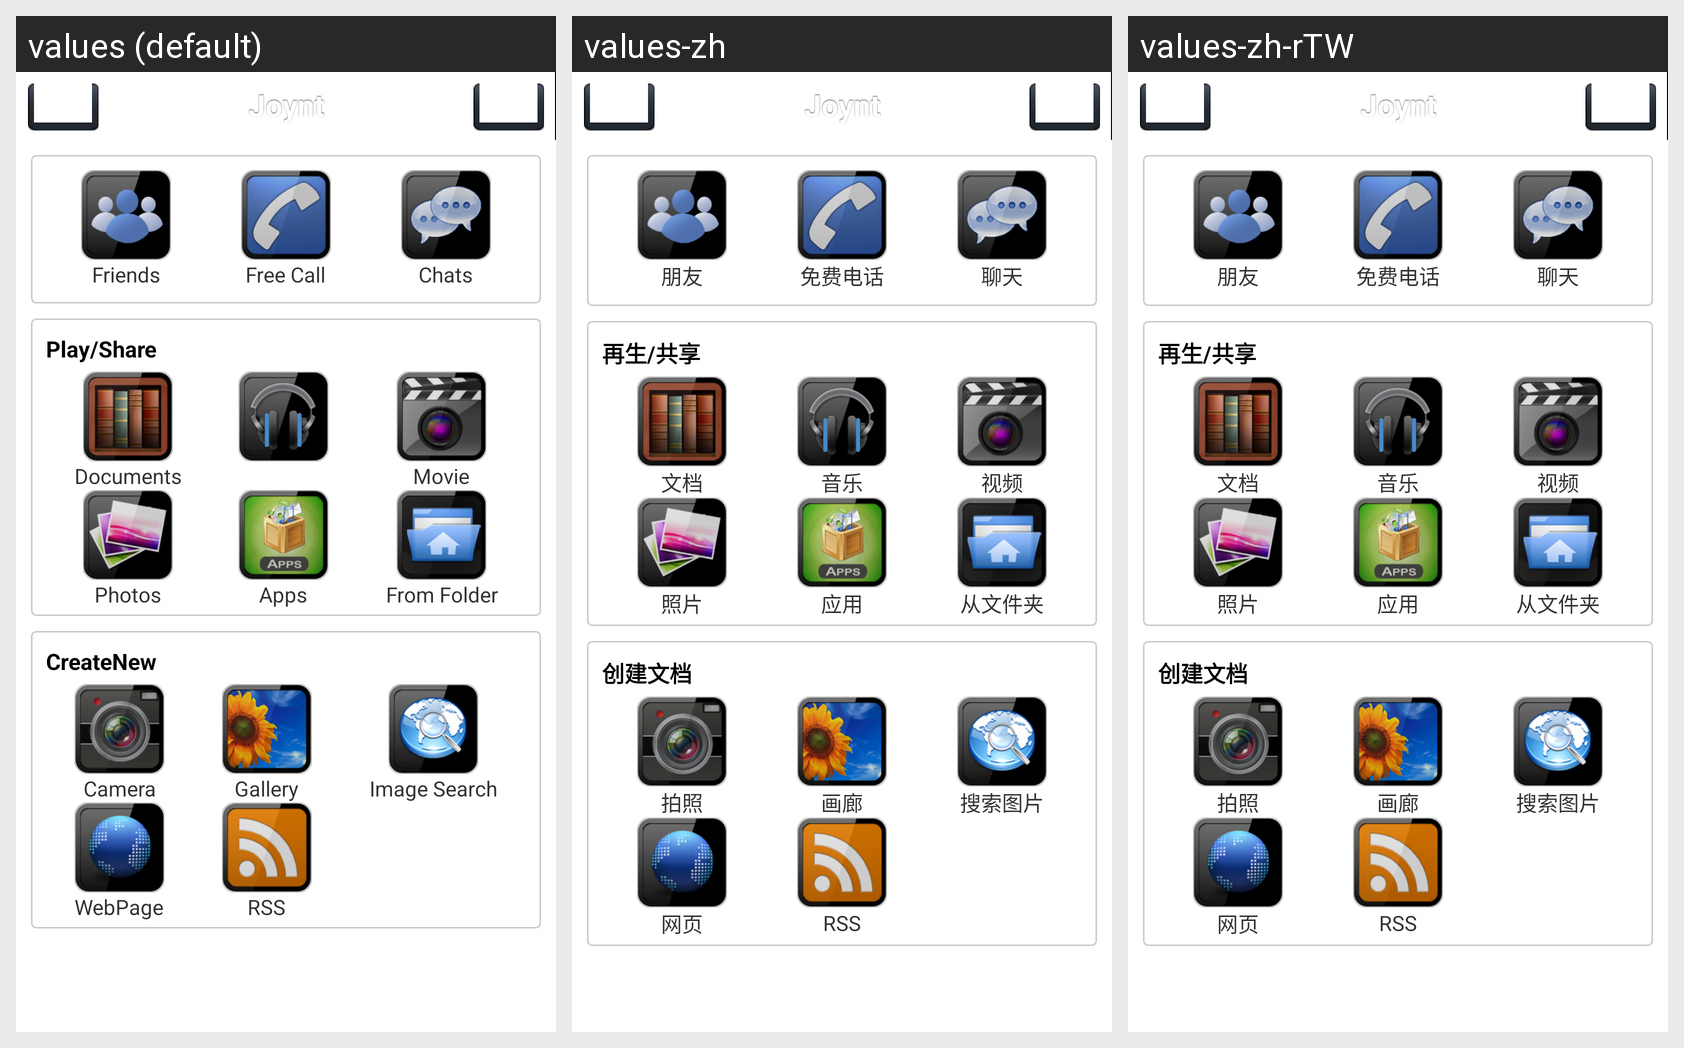

The same Android screen rendered under several of its app's locales, left to right. List the strings drawn on it with the default value and each locale's translation.
Android screen res/layout/home.xml rendered under 3 locales, left to right: values (default), values-zh, values-zh-rTW. Device: Nexus 5 (rendered at 1080×1920; each locale shown at half size, 540×960, under a caption strip naming it); theme android:Theme.Light.NoTitleBar.
Strings drawn on this screen, with the default value and each locale's value (text and hints the layout hard-codes, and strings that could not be matched under every locale, appear in the picture but are not listed):

Friends
  values: Friends
  values-zh: 朋友
  values-zh-rTW: 朋友

Chats
  values: Chats
  values-zh: 聊天
  values-zh-rTW: 聊天

PlayandShare
  values: Play/Share
  values-zh: 再生/共享
  values-zh-rTW: 再生/共享

Photos
  values: Photos
  values-zh: 照片
  values-zh-rTW: 照片

Camera
  values: Camera
  values-zh: 拍照
  values-zh-rTW: 拍照

RSS
  values: RSS
  values-zh: RSS
  values-zh-rTW: RSS

app_name
  values: Joynt
  values-zh: Joynt
  values-zh-rTW: Joynt
